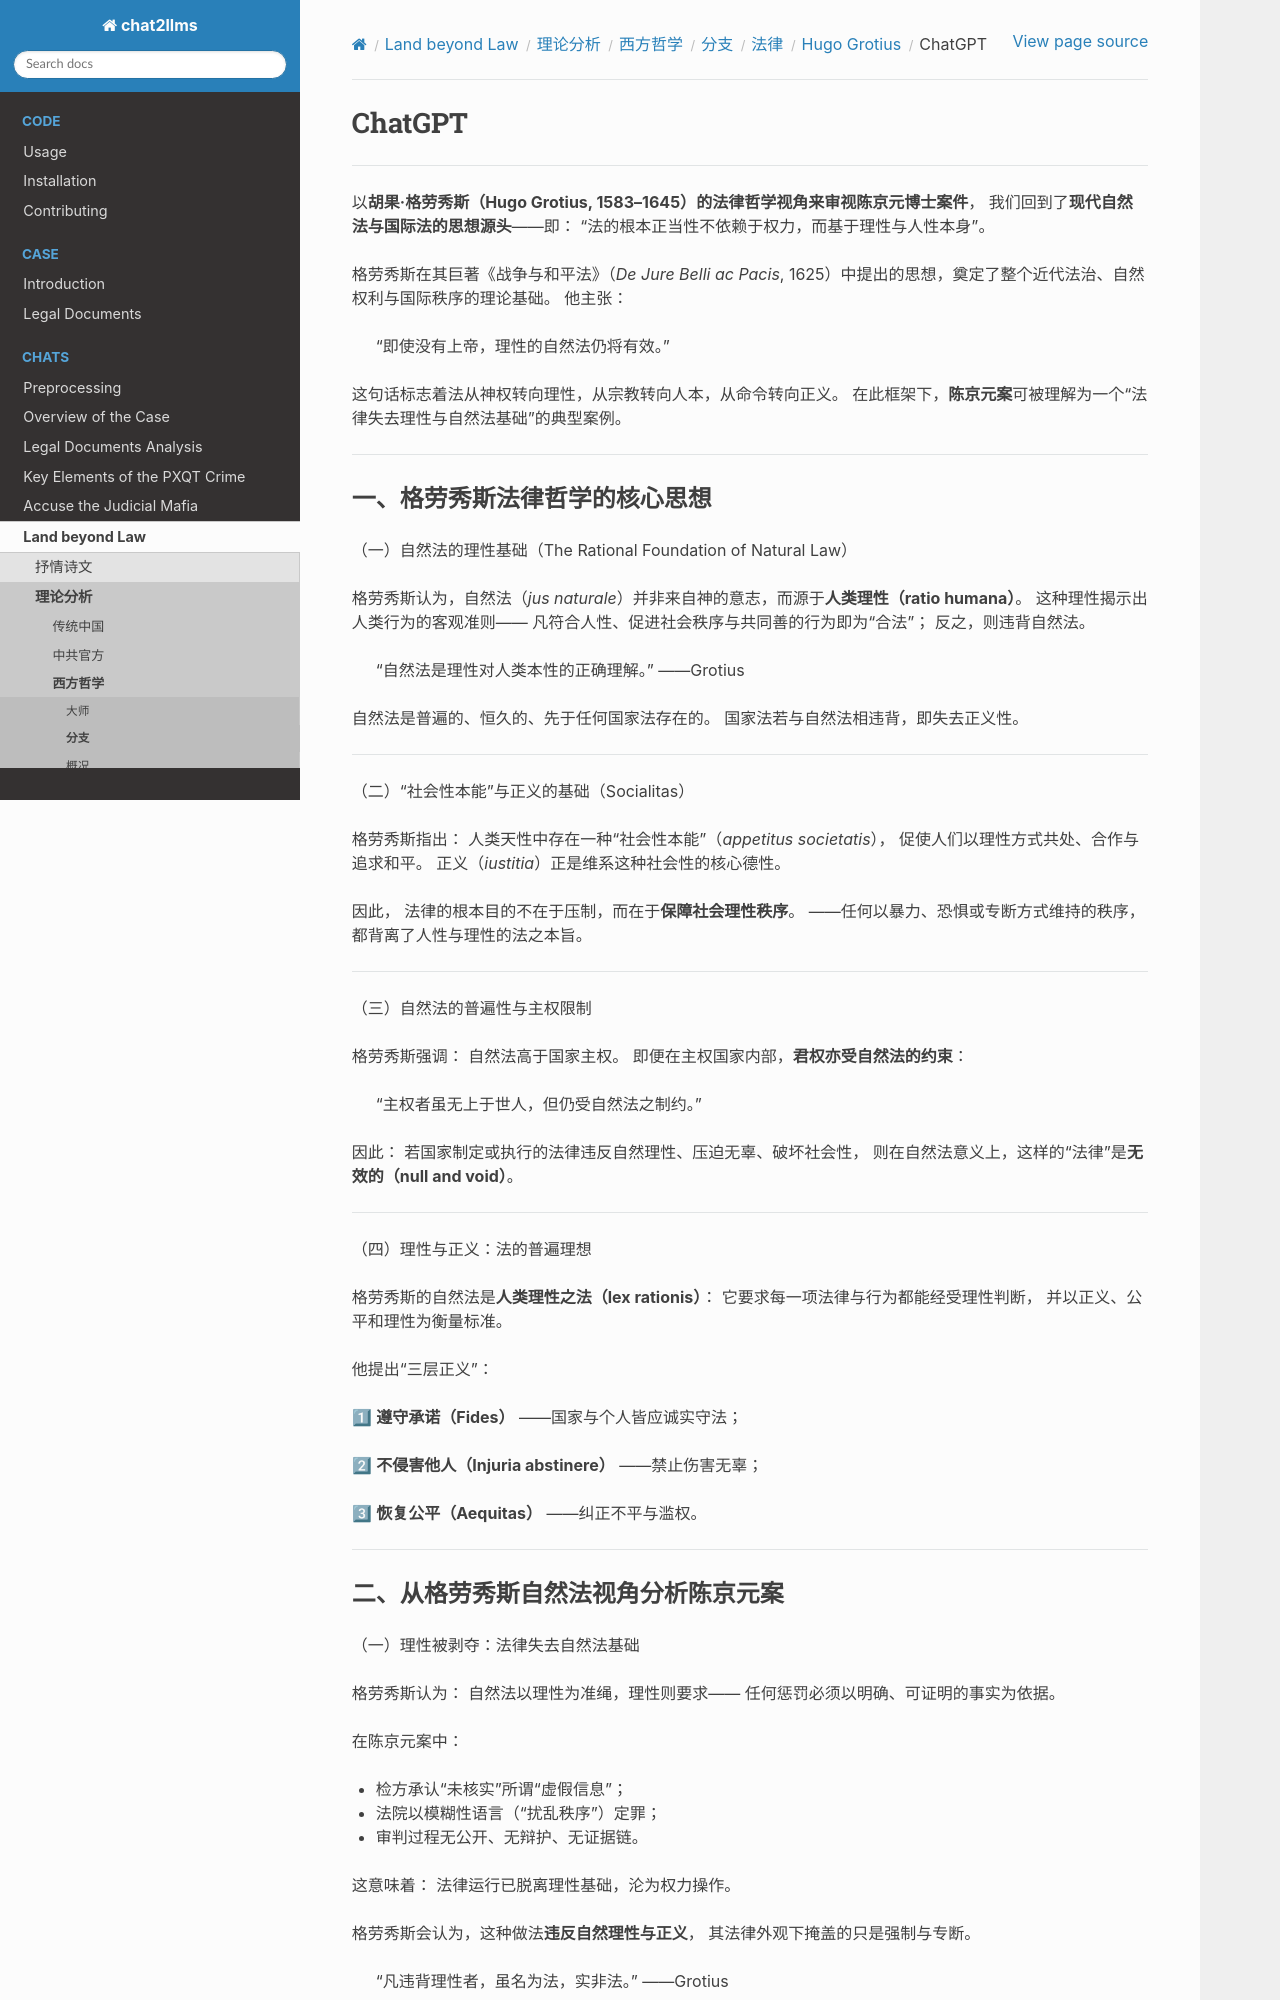

repository: goldollarch/chat2llms · page: chats/outlaw/analyse/foreign/branch/legal/grotius/chatgpt.html · generator: sphinx

# ChatGPT

-------

以**胡果·格劳秀斯（Hugo Grotius, 1583–1645）**的法律哲学视角来审视**陈京元博士案件**，
我们回到了**现代自然法与国际法的思想源头**——即：
“法的根本正当性不依赖于权力，而基于理性与人性本身”。

格劳秀斯在其巨著《战争与和平法》（*De Jure Belli ac Pacis*, 1625）中提出的思想，奠定了整个近代法治、自然权利与国际秩序的理论基础。
他主张：

> “即使没有上帝，理性的自然法仍将有效。”

这句话标志着法从神权转向理性，从宗教转向人本，从命令转向正义。
在此框架下，**陈京元案**可被理解为一个“法律失去理性与自然法基础”的典型案例。

---

### 一、格劳秀斯法律哲学的核心思想

（一）自然法的理性基础（The Rational Foundation of Natural Law）

格劳秀斯认为，自然法（*jus naturale*）并非来自神的意志，而源于**人类理性（ratio humana）**。
这种理性揭示出人类行为的客观准则——
凡符合人性、促进社会秩序与共同善的行为即为“合法”；
反之，则违背自然法。

> “自然法是理性对人类本性的正确理解。” ——Grotius

自然法是普遍的、恒久的、先于任何国家法存在的。
国家法若与自然法相违背，即失去正义性。

---

（二）“社会性本能”与正义的基础（Socialitas）

格劳秀斯指出：
人类天性中存在一种“社会性本能”（*appetitus societatis*），
促使人们以理性方式共处、合作与追求和平。
正义（*iustitia*）正是维系这种社会性的核心德性。

因此，
法律的根本目的不在于压制，而在于**保障社会理性秩序**。
——任何以暴力、恐惧或专断方式维持的秩序，
都背离了人性与理性的法之本旨。

---

（三）自然法的普遍性与主权限制

格劳秀斯强调：
自然法高于国家主权。
即便在主权国家内部，**君权亦受自然法的约束**：

> “主权者虽无上于世人，但仍受自然法之制约。”

因此：
若国家制定或执行的法律违反自然理性、压迫无辜、破坏社会性，
则在自然法意义上，这样的“法律”是**无效的（null and void）**。

---

（四）理性与正义：法的普遍理想

格劳秀斯的自然法是**人类理性之法（lex rationis）**：
它要求每一项法律与行为都能经受理性判断，
并以正义、公平和理性为衡量标准。

他提出“三层正义”：

1⃣ **遵守承诺（Fides）** ——国家与个人皆应诚实守法；

2⃣ **不侵害他人（Injuria abstinere）** ——禁止伤害无辜；

3⃣ **恢复公平（Aequitas）** ——纠正不平与滥权。

---
